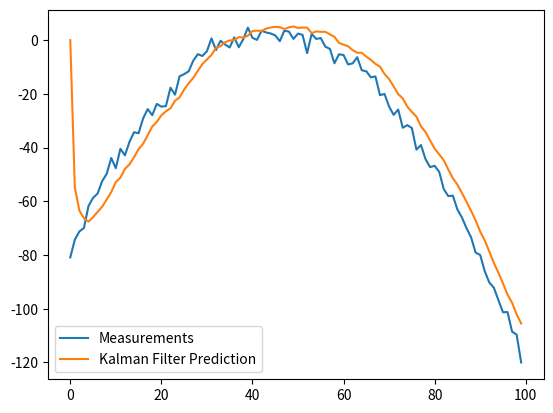

Recreate this plot in Python.
import numpy as np
import matplotlib.pyplot as plt


class KalmanFilter(object):
    def __init__(self, A = None, B = None, H = None, Q = None, R = None, P = None, x0 = None):

        if(A is None or H is None):
            raise ValueError("Set proper system dynamics.")

        self.n = A.shape[1]
        self.m = H.shape[1]

        self.A = A
        self.H = H
        self.B = 0 if B is None else B
        self.Q = np.eye(self.n) if Q is None else Q
        self.R = np.eye(self.n) if R is None else R
        self.sigma = np.eye(self.n) if P is None else P
        self.mu = np.zeros((self.n, 1)) if x0 is None else x0

    def predict(self, u = 0):
        self.mu = np.dot(self.A, self.mu) + np.dot(self.B, u)
        self.sigma = np.dot(np.dot(self.A, self.sigma), self.A.T) + self.Q
        return self.mu

    def update(self, z):
        S = self.R + np.dot(self.H, np.dot(self.sigma, self.H.T))
        K = np.dot(np.dot(self.sigma, self.H.T), np.linalg.inv(S))

        y = z - np.dot(self.H, self.mu)
        self.mu = self.mu + np.dot(K, y)

        I = np.eye(self.n)
        self.sigma = np.dot(I - np.dot(K, self.H), self.sigma)

def example():
    dt = 1.0/60
    F = np.array([[1, dt, 0], [0, 1, dt], [0, 0, 1]])
    H = np.array([1, 0, 0]).reshape(1, 3)
    Q = np.array([[0.05, 0.05, 0.0], [0.05, 0.05, 0.0], [0.0, 0.0, 0.0]])
    R = np.array([0.5]).reshape(1, 1)

    x = np.linspace(-10, 10, 100)
    measurements = - (x**2 + 2*x - 2)  + np.random.normal(0, 2, 100)

    kf = KalmanFilter(A = F, H = H, Q = Q, R = R)
    predictions = []

    for z in measurements:
        predictions.append(np.dot(H,  kf.predict())[0])
        kf.update(z)

    plt.plot(range(len(measurements)), measurements, label = 'Measurements')
    plt.plot(range(len(predictions)), np.array(predictions), label = 'Kalman Filter Prediction')
    plt.legend()
    plt.show()

if __name__ == '__main__':
    example()